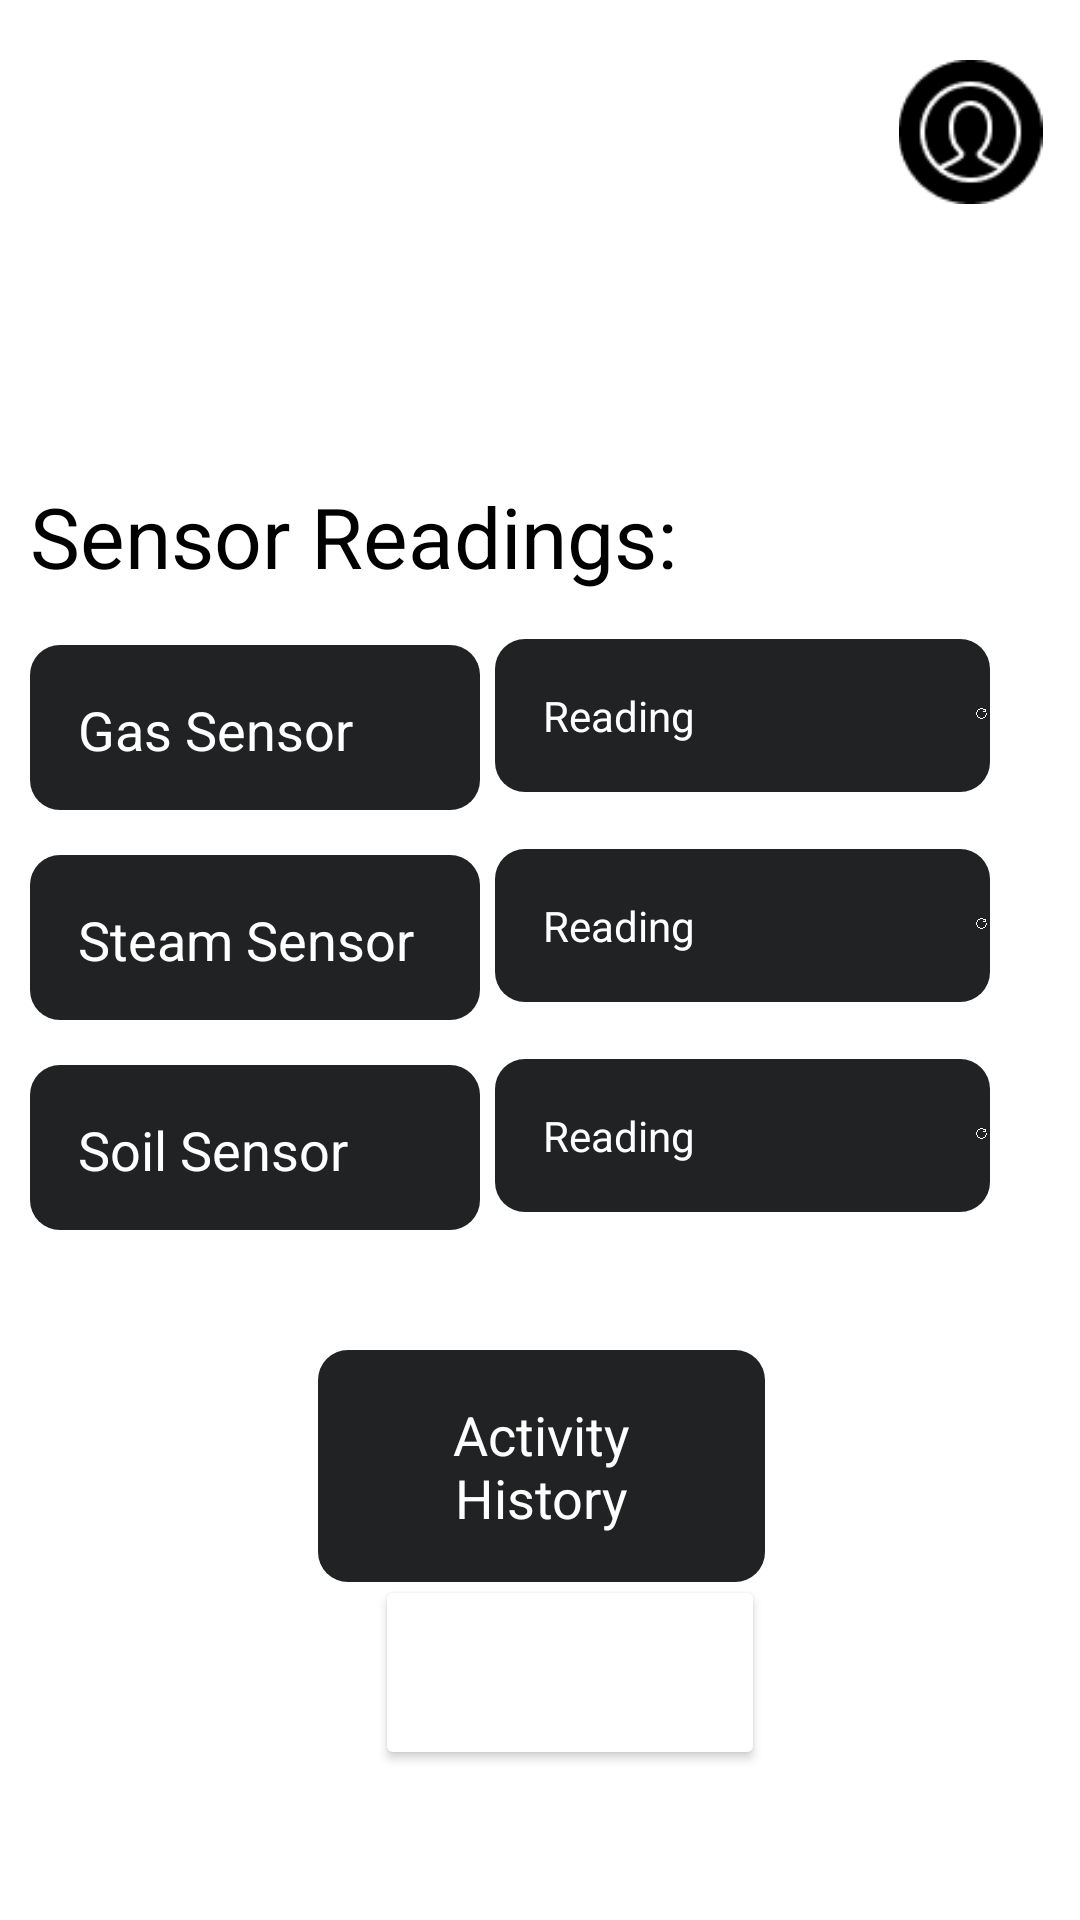

The Android layout XML behind this screen, and the referenced resources:
<!-- AndroidManifest.xml: application theme Theme.OPSC7312_POE -->
<!-- res/layout/fragment_dashboard.xml -->
<?xml version="1.0" encoding="utf-8"?>
<RelativeLayout xmlns:android="http://schemas.android.com/apk/res/android"
    xmlns:app="http://schemas.android.com/apk/res-auto"
    xmlns:tools="http://schemas.android.com/tools"
    style="@style/SCREEN"
    android:layout_width="match_parent"
    android:layout_height="match_parent"
    tools:context=".DashboardFragment">

    <ImageView
        android:id="@+id/imgProfileIcon"
        android:layout_width="48dp"
        android:layout_height="48dp"
        android:layout_alignParentStart="true"
        android:layout_alignParentTop="true"
        android:layout_alignParentEnd="true"
        android:layout_marginStart="294dp"
        android:layout_marginTop="20dp"
        android:layout_marginEnd="7dp"
        android:contentDescription="Profile Icon"
        android:src="@drawable/imgprofilepic" />

    <TextView
        android:id="@+id/Time"
        android:layout_width="120dp"
        android:layout_height="70dp"
        android:text=""
        android:textSize="45sp"
        android:layout_marginTop="20dp"
        android:layout_marginStart="20dp"
        style="@style/TEXT"/>

    <TextView
        android:id="@+id/date"
        android:layout_width="wrap_content"
        android:layout_height="wrap_content"
        android:text=""
        android:layout_marginTop="80dp"
        android:layout_marginStart="20dp"
        android:textSize="22sp"
        style="@style/TEXT"/>

    <TextView
        android:id="@+id/txtGasSensor"
        android:layout_width="150dp"
        android:layout_height="55dp"
        android:layout_marginStart="10dp"
        android:layout_marginTop="215dp"
        android:layout_marginEnd="30dp"
        android:layout_marginBottom="50dp"
        android:background="@drawable/reading_item_background"
        android:text="@string/gas_sensor_button"
        android:textColor="@color/white"
        android:textSize="18sp" />

    <TextView
        android:id="@+id/txtSteamSensor"
        android:layout_width="150dp"
        android:layout_height="55dp"
        android:layout_marginStart="10dp"
        android:layout_marginTop="285dp"
        android:layout_marginEnd="30dp"
        android:layout_marginBottom="50dp"
        android:background="@drawable/reading_item_background"
        android:text="@string/steam_sensor_button"
        android:textColor="@color/white"
        android:textSize="18sp" />

    <TextView
        android:id="@+id/txtSoilSensor"
        android:layout_width="150dp"
        android:layout_height="55dp"
        android:layout_marginStart="10dp"
        android:layout_marginTop="355dp"
        android:layout_marginEnd="30dp"
        android:layout_marginBottom="50dp"
        android:background="@drawable/reading_item_background"
        android:text="@string/soil_sensor_button"
        android:textColor="@color/white"
        android:textSize="18sp" />

    <TextView
        android:id="@+id/txtGasSensorReading"
        android:layout_width="230dp"
        android:layout_height="wrap_content"
        android:layout_marginStart="165dp"
        android:layout_marginTop="213dp"
        android:layout_marginEnd="30dp"
        android:layout_marginBottom="50dp"
        android:background="@drawable/reading_item_background"
        android:text="@string/reading_button_text"
        android:textColor="@color/white"/>


    <TextView
        android:id="@+id/txtSteamSensorReading"
        android:layout_width="230dp"
        android:layout_height="wrap_content"
        android:layout_marginStart="165dp"
        android:layout_marginTop="283dp"
        android:layout_marginEnd="30dp"
        android:layout_marginBottom="50dp"
        android:background="@drawable/reading_item_background"
        android:text="@string/reading_button_text"
        android:textColor="@color/white"/>

    <TextView
        android:id="@+id/txtSoilSensorReading"
        android:layout_width="230dp"
        android:layout_height="wrap_content"
        android:layout_marginStart="165dp"
        android:layout_marginTop="353dp"
        android:layout_marginEnd="30dp"
        android:layout_marginBottom="50dp"
        android:background="@drawable/reading_item_background"
        android:text="@string/reading_button_text"
        android:textColor="@color/white" />

    <TextView
        android:id="@+id/textView5"
        android:layout_width="wrap_content"
        android:layout_height="wrap_content"
        android:layout_marginStart="10dp"
        android:layout_marginTop="160dp"
        android:layout_marginEnd="30dp"
        android:layout_marginBottom="50dp"
        android:text="@string/sensor_readings_title"
        android:textSize="28sp"
        style="@style/TEXT"/>

    <ImageView
        android:id="@+id/imgRefreshGasReading"
        android:layout_width="30dp"
        android:layout_height="30dp"
        android:layout_alignTop="@+id/txtGasSensorReading"
        android:layout_alignBottom="@+id/txtGasSensorReading"
        android:layout_marginStart="325dp"
        android:layout_marginTop="12dp"
        android:layout_marginEnd="30dp"
        android:layout_marginBottom="13dp"
        android:src="@drawable/refreshicon" />

    <ImageView
        android:id="@+id/imgRefreshSteamReading"
        android:layout_width="30dp"
        android:layout_height="30dp"
        android:layout_alignTop="@+id/txtSteamSensorReading"
        android:layout_alignBottom="@+id/txtSteamSensorReading"
        android:layout_marginStart="325dp"
        android:layout_marginTop="12dp"
        android:layout_marginEnd="30dp"
        android:layout_marginBottom="13dp"
        android:src="@drawable/refreshicon" />

    <ImageView
        android:id="@+id/imgRefreshSoilReading"
        android:layout_width="30dp"
        android:layout_height="30dp"
        android:layout_alignTop="@+id/txtSoilSensorReading"
        android:layout_alignBottom="@+id/txtSoilSensorReading"
        android:layout_marginStart="325dp"
        android:layout_marginTop="12dp"
        android:layout_marginEnd="30dp"
        android:layout_marginBottom="13dp"
        android:src="@drawable/refreshicon" />

    <TextView
        android:id="@+id/txtHistory"
        android:layout_width="200dp"
        android:layout_height="wrap_content"
        android:layout_alignParentStart="true"
        android:layout_alignParentEnd="true"
        android:layout_marginStart="106dp"
        android:layout_marginTop="450dp"
        android:layout_marginEnd="105dp"
        android:layout_marginBottom="50dp"
        android:background="@drawable/reading_item_background"
        android:text="@string/activity_history_button"
        android:textColor="@color/white"
        android:textAlignment="center"
        android:textSize="18sp" />

    <Button
        android:id="@+id/btnPanicButton"
        android:layout_width="138dp"
        android:layout_height="105dp"
        android:layout_marginStart="125dp"
        android:layout_marginTop="525dp"
        android:layout_marginEnd="105dp"
        android:layout_marginBottom="50dp"
        android:textSize="22sp"
        android:textColor="@color/white"
        android:backgroundTint="@color/quantum_error_light"
        android:text="PANIC" />

</RelativeLayout>
<!-- resources referenced by this layout -->
<resources>
  <color name="white">#FFFFFFFF</color>
  <!-- drawable imgprofilepic: png bitmap (drawable, 1823 bytes) -->
  <!-- drawable reading_item_background (drawable) -->
  <shape xmlns:android="http://schemas.android.com/apk/res/android">
      <solid android:color="#212224" /> 
      <corners android:radius="10dp" /> 
      <padding
          android:left="16dp"
          android:top="16dp"
          android:right="16dp"
          android:bottom="16dp" />
  </shape>
  <!-- drawable refreshicon: png bitmap (drawable, 31850 bytes) -->
  <string name="activity_history_button">Activity History</string>
  <string name="gas_sensor_button">Gas Sensor</string>
  <string name="reading_button_text">Reading</string>
  <string name="sensor_readings_title">Sensor Readings:</string>
  <string name="soil_sensor_button">Soil Sensor</string>
  <string name="steam_sensor_button">Steam Sensor</string>
  <style name="SCREEN">
          <item name="android:background">#FFFFFF</item>
      </style>
  <style name="TEXT">
          <item name="android:textColor">#000000</item>
      </style>
  <style name="Theme.OPSC7312_POE" parent="Base.Theme.OPSC7312_POE" />
  <style name="Base.Theme.OPSC7312_POE" parent="Theme.Material3.DayNight.NoActionBar">
          
      </style>
</resources>
